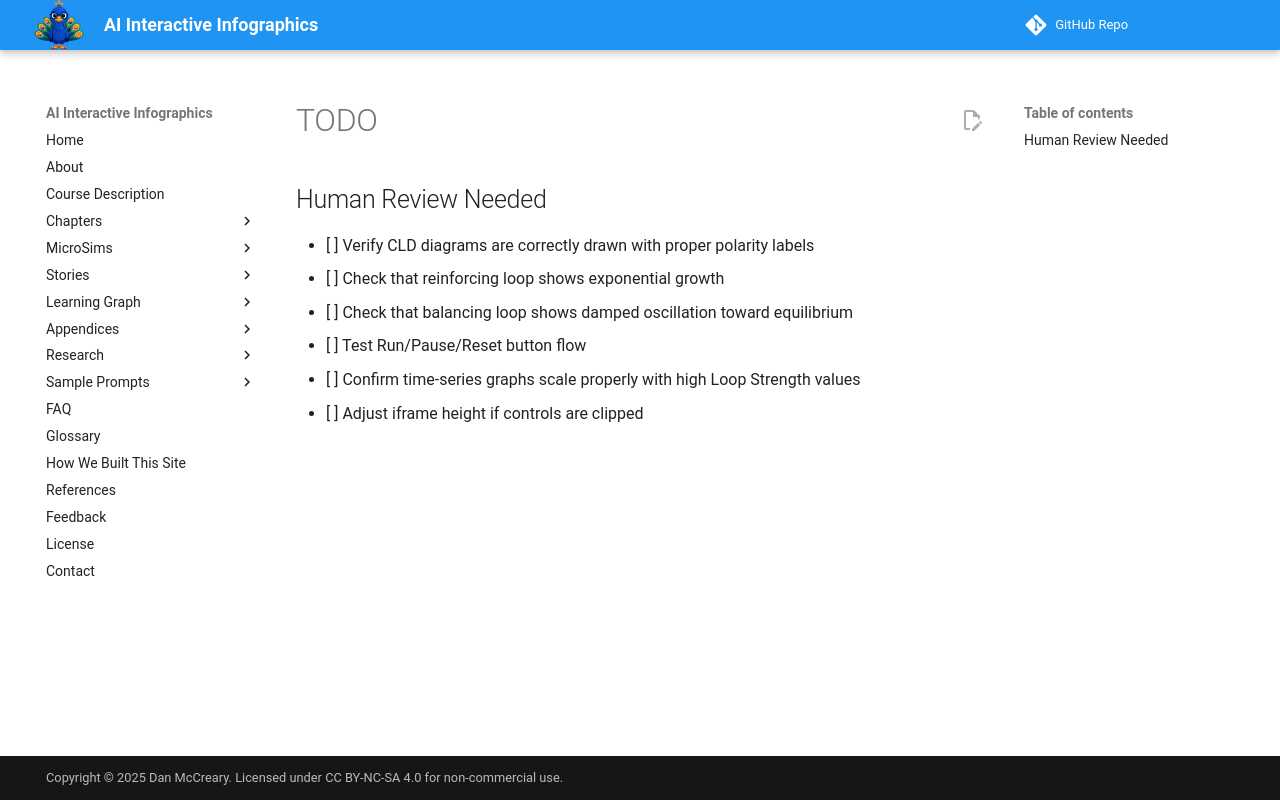

repository: dmccreary/infographics · page: sims/reinforcing-vs-balancing/TODO/index.html · generator: mkdocs

## Human Review Needed

- [ ] Verify CLD diagrams are correctly drawn with proper polarity labels
- [ ] Check that reinforcing loop shows exponential growth
- [ ] Check that balancing loop shows damped oscillation toward equilibrium
- [ ] Test Run/Pause/Reset button flow
- [ ] Confirm time-series graphs scale properly with high Loop Strength values
- [ ] Adjust iframe height if controls are clipped
